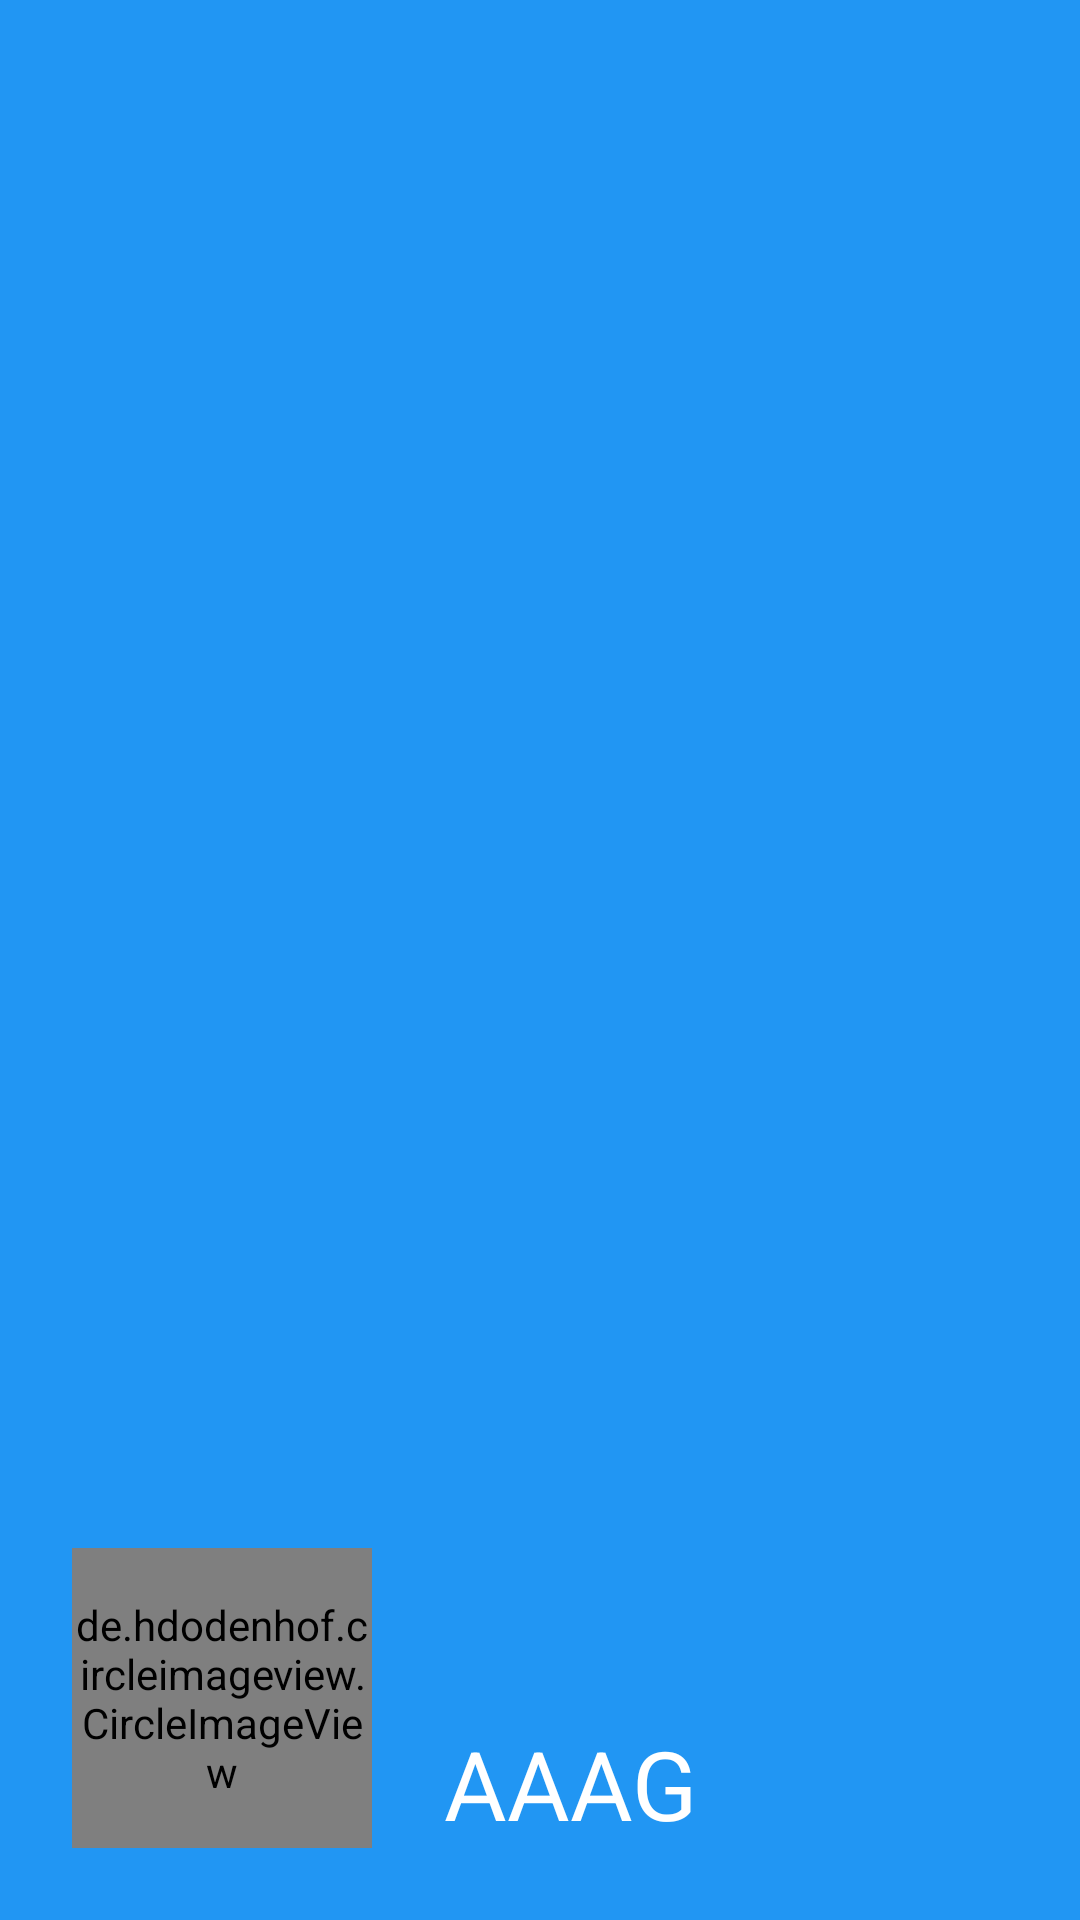

The Android layout XML behind this screen, and the referenced resources:
<!-- AndroidManifest.xml: application theme Theme.AAAG -->
<!-- res/layout/nav_header.xml -->
<?xml version="1.0" encoding="utf-8"?>
<RelativeLayout
    xmlns:android="http://schemas.android.com/apk/res/android"
    xmlns:app="http://schemas.android.com/apk/res-auto"
    android:id="@+id/parent"
    android:layout_width="match_parent"
    android:background="@color/accentColor"
    android:layout_height="180dp"
    android:padding="24dp"
    >


    <de.hdodenhof.circleimageview.CircleImageView
        android:id="@+id/profile_image"
        android:layout_width="100dp"
        android:layout_height="100dp"
        android:layout_alignParentBottom="true"
        android:src="@drawable/applogo"
        app:civ_border_width="2dp"
        app:civ_border_color="@color/white"/>

    <TextView
        android:layout_width="wrap_content"
        android:layout_height="wrap_content"
        android:layout_marginStart="24dp"
        android:layout_toEndOf="@+id/profile_image"
        android:textColor="@color/white"
        android:layout_alignParentBottom="true"
        android:text="@string/app_name"
        android:textSize="32sp" />


</RelativeLayout>
<!-- resources referenced by this layout -->
<resources>
  <color name="accentColor">#2196F3</color>
  <color name="white">#FFFFFFFF</color>
  <!-- drawable applogo: png bitmap (drawable-v24, 38408 bytes) -->
  <string name="app_name">AAAG</string>
  <style name="Theme.AAAG" parent="Theme.MaterialComponents.DayNight.NoActionBar">
          
          <item name="colorPrimary">@color/accentColor</item>
          <item name="colorPrimaryVariant">@color/accentColorDark</item>
          <item name="colorOnPrimary">@color/white</item>
          
          <item name="colorSecondary">@color/teal_200</item>
          <item name="colorSecondaryVariant">@color/teal_700</item>
          <item name="colorOnSecondary">@color/black</item>
          
          <item name="android:statusBarColor" tools:targetApi="l">?attr/colorPrimaryVariant</item>
          
      </style>
  <color name="accentColorDark">#0860A6</color>
  <color name="teal_200">#FF03DAC5</color>
  <color name="teal_700">#FF018786</color>
  <color name="black">#FF000000</color>
</resources>
